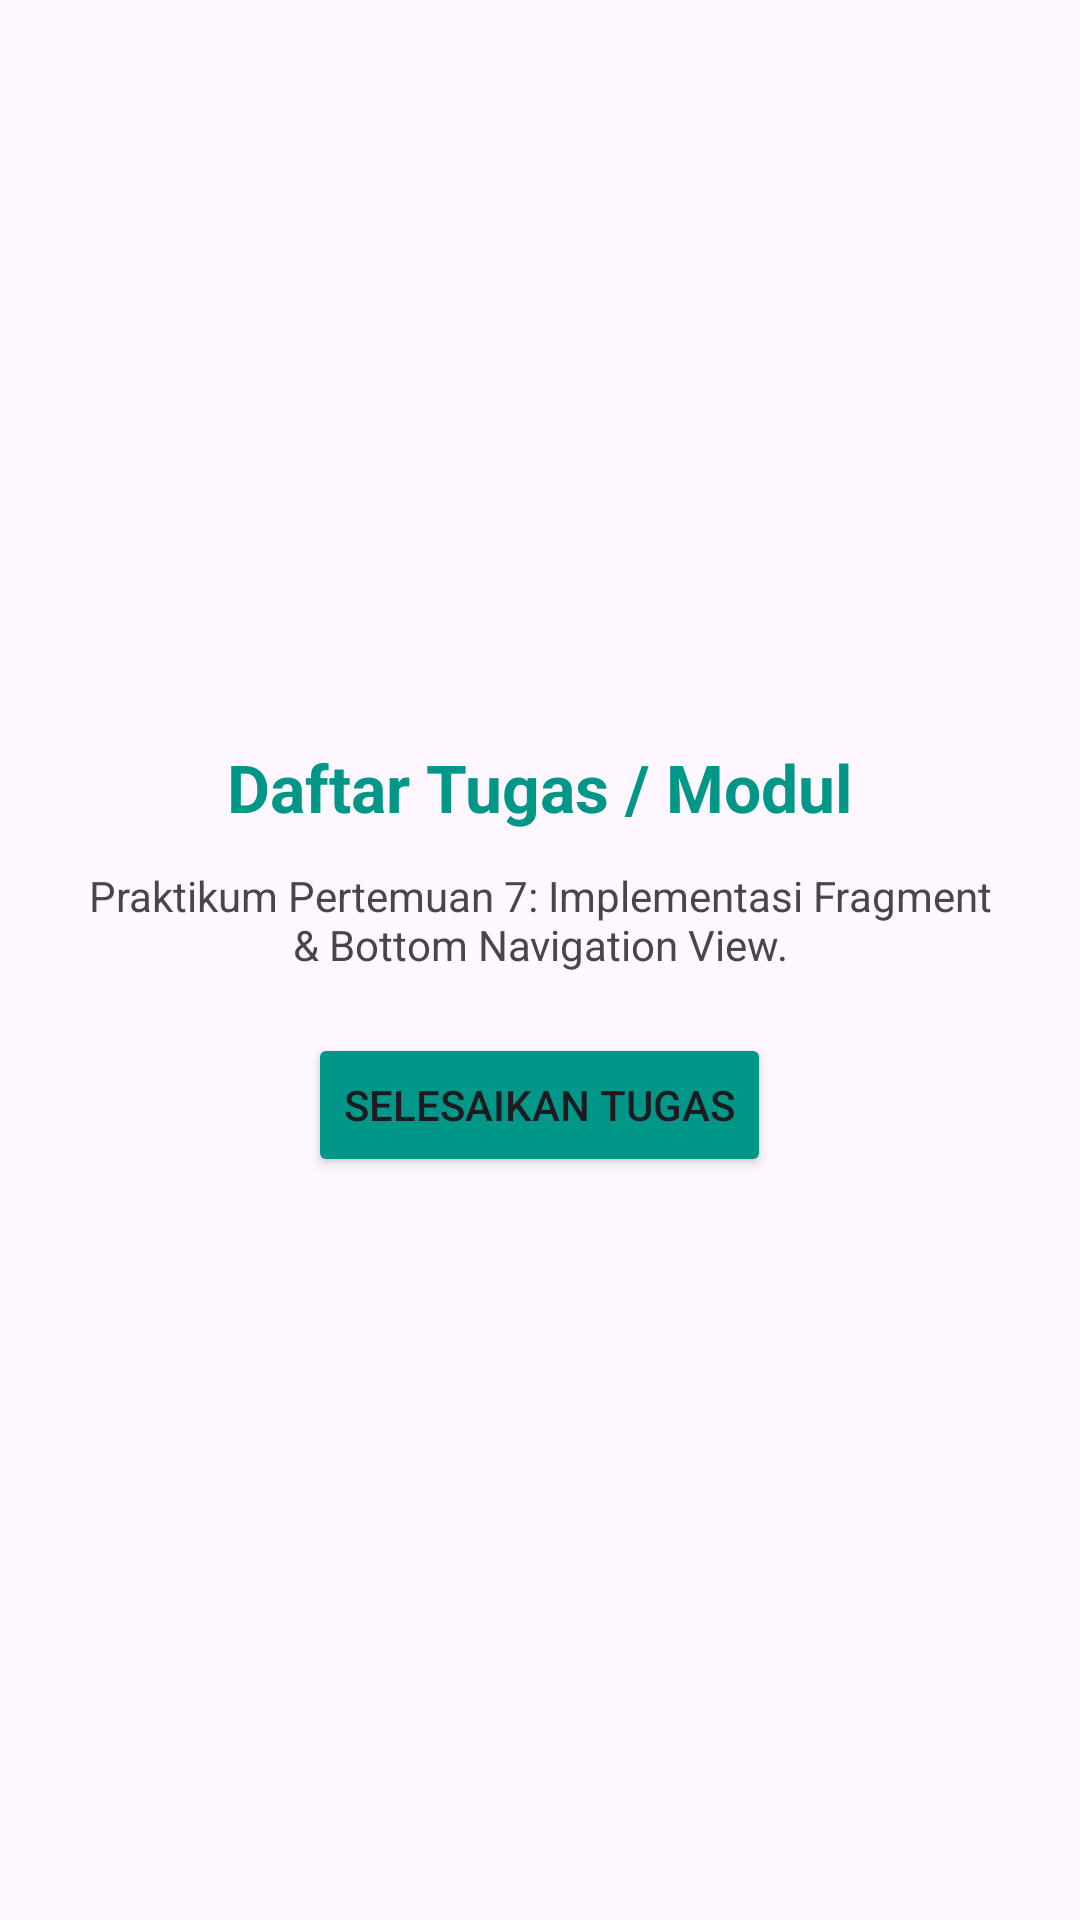

The Android layout XML behind this screen, and the referenced resources:
<!-- AndroidManifest.xml: application theme Theme.LadyMobile -->
<!-- res/layout/fragment_p7_task.xml -->
<?xml version="1.0" encoding="utf-8"?>
<LinearLayout xmlns:android="http://schemas.android.com/apk/res/android"
    android:layout_width="match_parent"
    android:layout_height="match_parent"
    android:gravity="center"
    android:orientation="vertical"
    android:padding="24dp">

    <TextView
        android:id="@+id/tvTaskTitle"
        android:layout_width="wrap_content"
        android:layout_height="wrap_content"
        android:text="Daftar Tugas / Modul"
        android:textColor="#009688"
        android:textSize="22sp"
        android:textStyle="bold" />

    <TextView
        android:id="@+id/tvTaskDesc"
        android:layout_width="wrap_content"
        android:layout_height="wrap_content"
        android:layout_marginTop="12dp"
        android:gravity="center"
        android:text="Praktikum Pertemuan 7: Implementasi Fragment &amp; Bottom Navigation View."
        android:textSize="14sp" />

    <Button
        android:id="@+id/btnTaskAction"
        android:layout_width="wrap_content"
        android:layout_height="wrap_content"
        android:layout_marginTop="20dp"
        android:backgroundTint="#009688"
        android:text="Selesaikan Tugas" />

</LinearLayout>
<!-- resources referenced by this layout -->
<resources>
  <style name="Theme.LadyMobile" parent="Base.Theme.LadyMobile" />
  <style name="Base.Theme.LadyMobile" parent="Theme.Material3.DayNight.NoActionBar">
          
          
      </style>
</resources>
